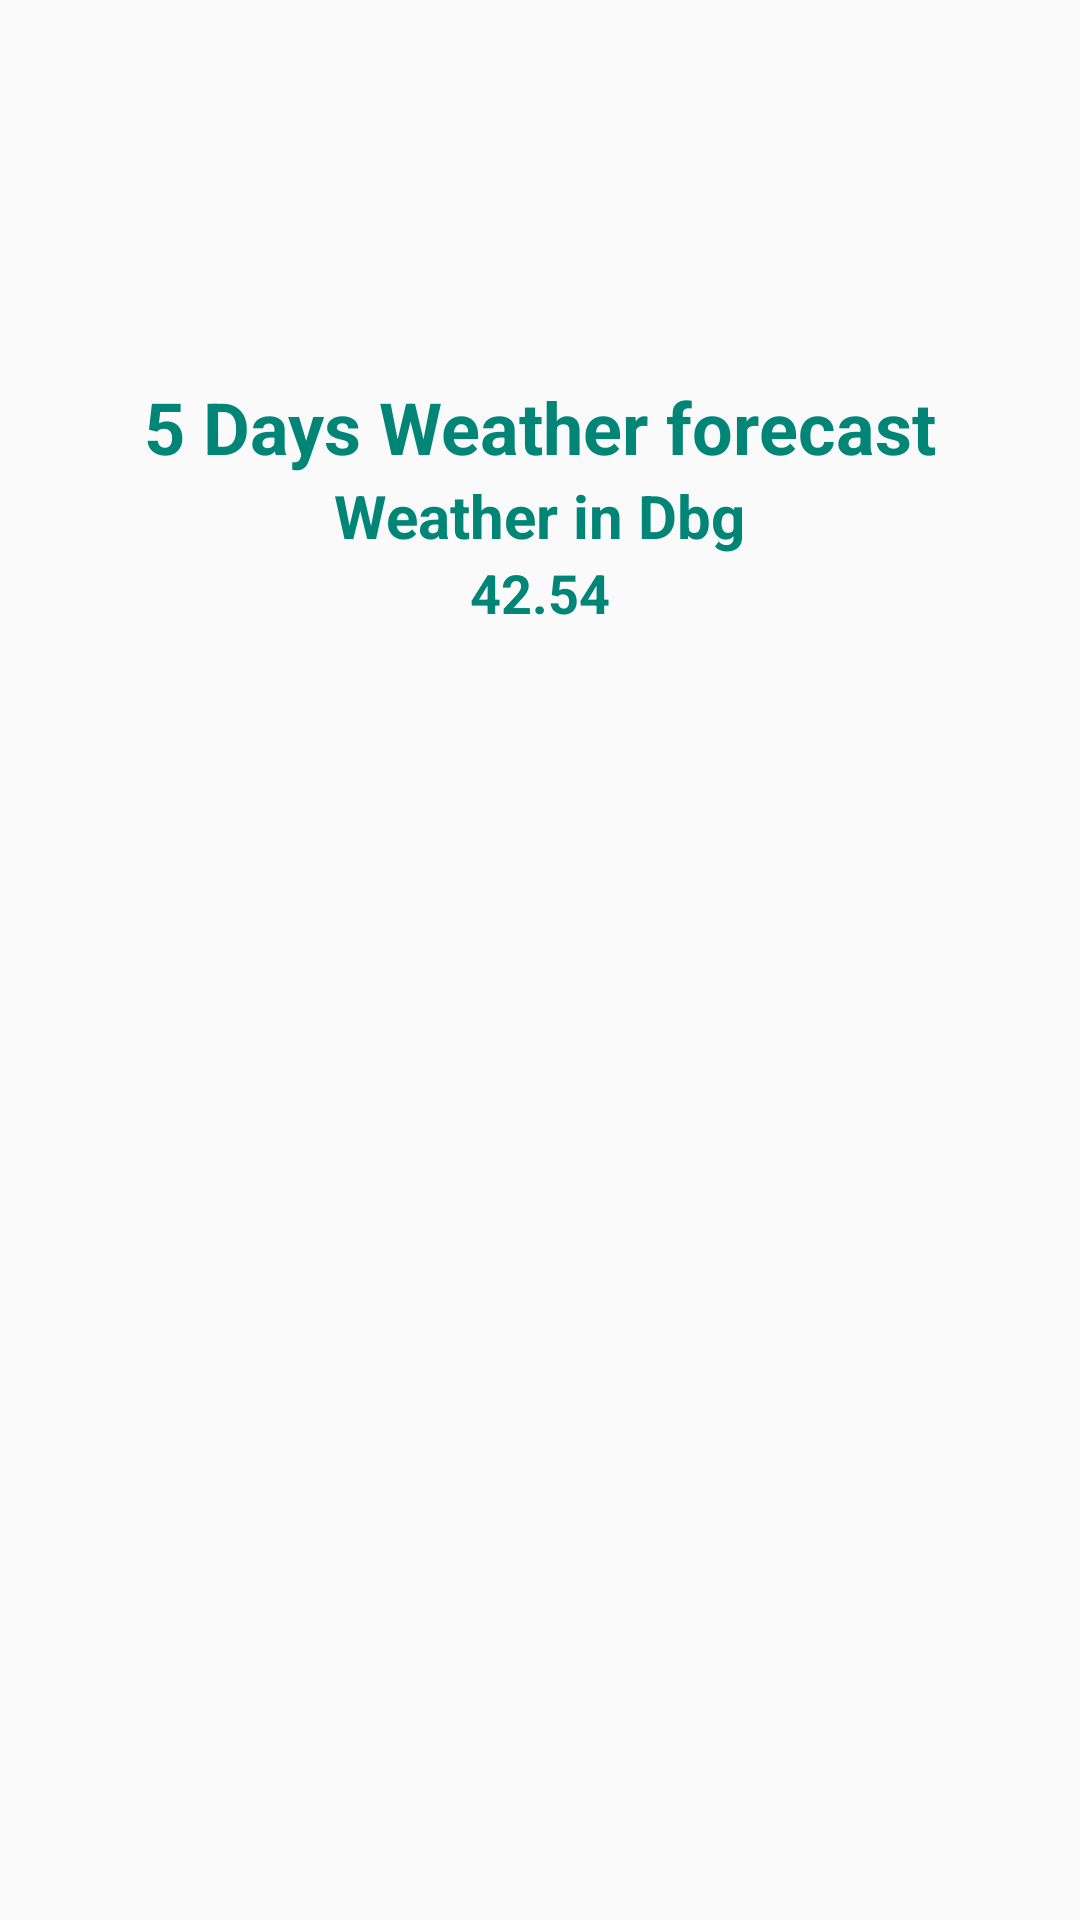

Reconstruct the res/layout file that produces this screen, plus the resources it refers to.
<!-- AndroidManifest.xml: application theme MyMaterialTheme -->
<!-- res/layout/fragment_forecast_weather.xml -->
<?xml version="1.0" encoding="utf-8"?>
<RelativeLayout
    xmlns:android="http://schemas.android.com/apk/res/android"
    xmlns:tools="http://schemas.android.com/tools"
    android:layout_width="match_parent"
    android:layout_height="match_parent"
    android:padding="16dp"
    tools:context=".ForecastWeatherFragment">

    <LinearLayout
        android:id="@+id/main_info"
        android:layout_width="wrap_content"
        android:layout_height="wrap_content"
        android:orientation="vertical"
        android:layout_marginTop="110dp"
        android:layout_centerHorizontal="true"
        android:gravity="center_horizontal">
        
        <TextView
            android:layout_width="wrap_content"
            android:layout_height="wrap_content"
            android:text="5 Days Weather forecast"
            android:textSize="24sp"
            android:textStyle="bold"
            android:textColor="@color/colorPrimary"/>

        <TextView
            android:id="@+id/txt_city_name"
            android:layout_width="wrap_content"
            android:layout_height="wrap_content"
            android:text="Weather in Dbg"
            android:textSize="20sp"
            android:textStyle="bold"
            android:textColor="@color/colorPrimary"/>

        <TextView
            android:id="@+id/txt_geo_coord"
            android:layout_width="wrap_content"
            android:layout_height="wrap_content"
            android:text="42.54"
            android:textSize="18sp"
            android:textStyle="bold"
            android:textColor="@color/colorPrimary"/>

    </LinearLayout>

    <android.support.v7.widget.RecyclerView
        android:id="@+id/recycler_forecast"
        android:layout_width="match_parent"
        android:layout_height="wrap_content"
        android:layout_below="@id/main_info"
        android:layout_marginTop="20dp">

    </android.support.v7.widget.RecyclerView>

</RelativeLayout>
<!-- resources referenced by this layout -->
<resources>
  <color name="colorPrimary">#008577</color>
  <style name="MyMaterialTheme" parent="MyMaterialTheme.Base" />
  <style name="MyMaterialTheme.Base" parent="Theme.AppCompat.Light.NoActionBar">
          <item name="colorPrimary">@color/colorPrimary</item>
          <item name="colorPrimaryDark">@color/colorPrimaryDark</item>
          <item name="colorAccent">@color/colorAccent</item>
          <item name="windowNoTitle">true</item>
          <item name="windowActionBar">false</item>
      </style>
  <color name="colorPrimaryDark">#00574B</color>
  <color name="colorAccent">#D81B60</color>
</resources>
